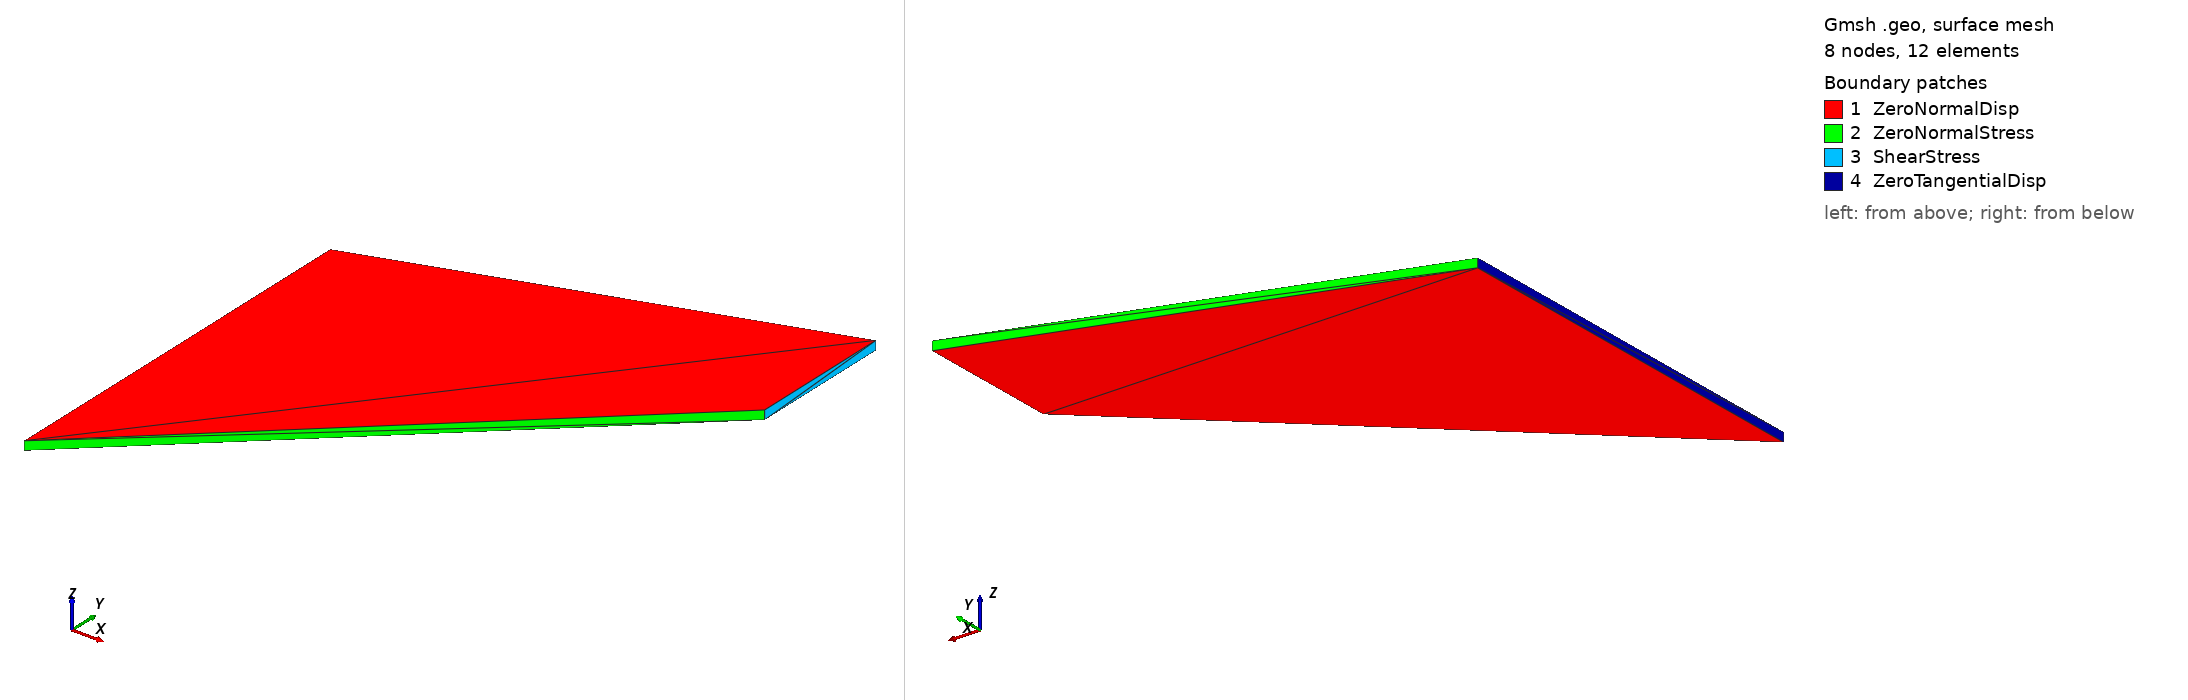

Gmsh geometry script, surface-meshed: 8 nodes, 12 surface elements. Boundary patches (legend numbers): 1 ZeroNormalDisp, 2 ZeroNormalStress, 3 ShearStress, 4 ZeroTangentialDisp. Left view from above one corner, right view from below the opposite corner. Legend entries are the model's physical surfaces. The drawing asked Gmsh for element sizes between 1% and 20% of the model's largest extent; the script's own settings can give other sizes.

=== cooks-membrane-3d-UP.geo (drawn) ===
SetFactory("OpenCASCADE");
a = 44;
b = 48;
c = 16;

nx = 1;

Point(1) = {0.0, 0.0, 0.0, 1.0};
//+
Point(2) = {b, a, 0.0, 1.0};
//+
Point(3) = {b, a+c, 0.0, 1.0};
//+
Point(4) = {0.0, a, 0.0, 1.0};

Line(1) = {1,2};
//+
Line(2) = {2,3};
//+
Line(3) = {3,4};
//+
Line(4) = {4,1};
//+
Curve Loop(1) = {1, 2, 3, 4};
//+
Plane Surface(1) = {1};
//+
Extrude {0, 0, -1} {
  Surface{1}; Layers{1}; //Recombine;
}
//+

Physical Volume("Domain", 1) = {1};
//+
Physical Surface("ZeroNormalStress", 2) = {2,3,4};
//+
Physical Surface("ZeroNormalDisp", 3) = {1,5,6};
//+
Physical Surface("ZeroTangentialDisp", 4) = {5};
//+
Physical Surface("ShearStress", 5) = {3};
//+

Transfinite Curve {1} = nx+1 Using Progression 1;
//+
Transfinite Curve {2} = nx+1 Using Progression 1;
//+
Transfinite Curve {3} = nx+1 Using Progression 1;
//+
Transfinite Curve {4} = nx+1 Using Progression 1;
//+

Transfinite Surface {1} = {4, 1, 2, 3};
//+
Transfinite Surface {6} = {7, 6, 5, 8};
//+
Transfinite Surface {4} = {4, 3, 7, 8};
//+
Transfinite Surface {2} = {2, 1, 5, 6};
//+
Transfinite Surface {3} = {2, 6, 7, 3};
//+
Transfinite Surface {5} = {4, 8, 5, 1};
//+
//Recombine Surface {2, 3, 6, 5, 1, 4};
//+
Transfinite Volume{1} = {2, 3, 4, 1, 5, 8, 7, 6};
//+
Physical Point("Sensor", 6) = {3};
//+
